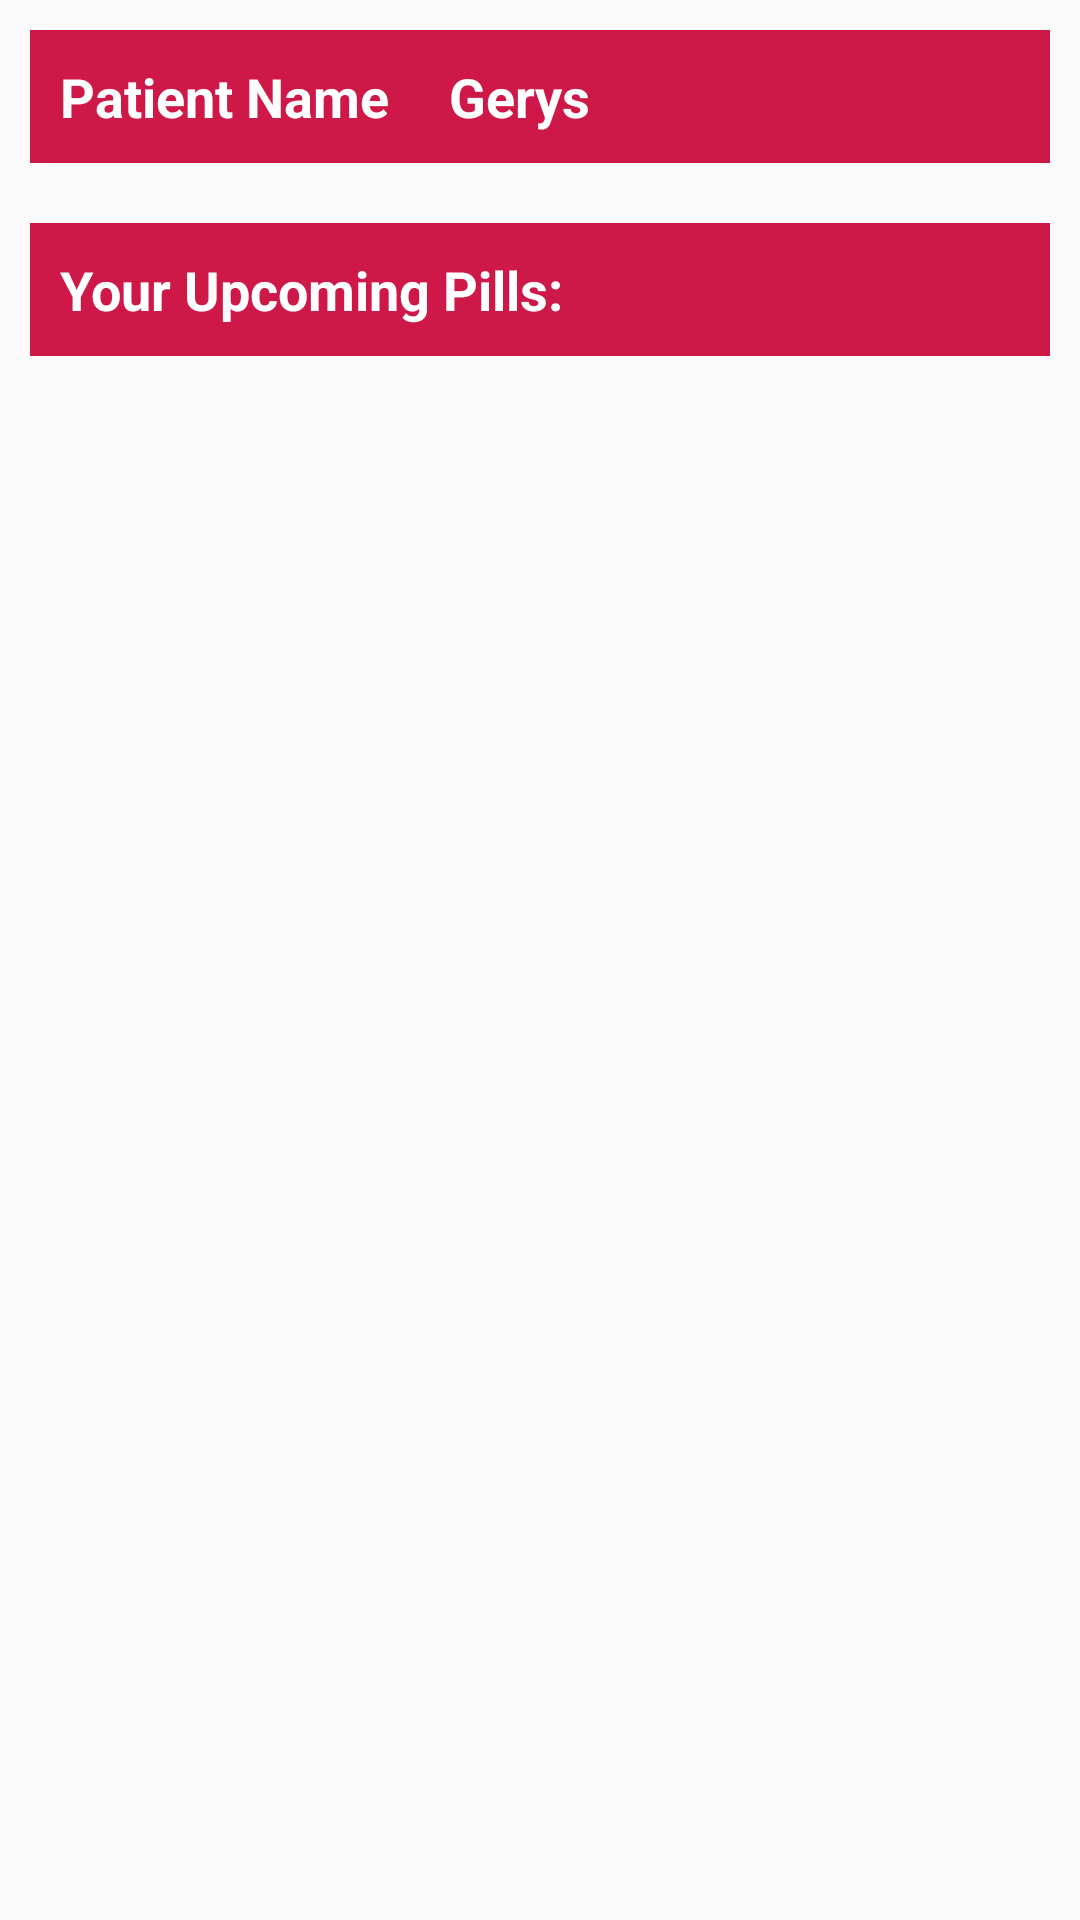

Android layout source for this screen:
<!-- AndroidManifest.xml: application theme AppTheme -->
<!-- res/layout/activity_details_display.xml -->
<?xml version="1.0" encoding="utf-8"?>
<RelativeLayout xmlns:android="http://schemas.android.com/apk/res/android"
    android:layout_width="match_parent" android:layout_height="match_parent"
    android:background="@drawable/background_pills">
<LinearLayout
    android:layout_width="match_parent"
    android:layout_height="wrap_content"
    android:orientation="horizontal"
    android:id="@+id/LL_nameSec"
    android:background="#cd1848"
    android:layout_margin="10dp">
    <TextView
        android:layout_width="wrap_content"
        android:layout_height="wrap_content"
        android:textAppearance="?android:attr/textAppearanceMedium"
        android:text="Patient Name"
        android:id="@+id/textViewHeadingPatientName"
        android:layout_alignParentTop="true"
        android:layout_alignParentLeft="true"
        android:layout_alignParentStart="true"
        android:layout_margin="10dp"
        android:textColor="@color/white"
        android:textStyle="bold" />

    <TextView
        android:layout_width="wrap_content"
        android:layout_height="wrap_content"
        android:textAppearance="?android:attr/textAppearanceMedium"
        android:text="Gerys"
        android:id="@+id/textViewPatientName"
        android:layout_alignParentTop="true"
        android:layout_toRightOf="@+id/textViewHeadingPatientName"
        android:layout_toEndOf="@+id/textViewHeadingPatientName"
        android:layout_marginLeft="30dp"
        android:layout_margin="10dp"
        android:textColor="@color/white"
        android:textStyle="bold" />
</LinearLayout>

    <LinearLayout
        android:layout_width="match_parent"
        android:layout_height="wrap_content"
        android:orientation="horizontal"
        android:id="@+id/LL_title"
        android:layout_below="@+id/LL_nameSec"
        android:background="#cd1848"
        android:layout_margin="10dp">


        <TextView
            android:layout_width="wrap_content"
            android:layout_height="wrap_content"
            android:textAppearance="?android:attr/textAppearanceMedium"
            android:text="Your Upcoming Pills:"
            android:id="@+id/textViewHeading"
            android:layout_margin="10dp"
            android:textColor="@color/white"
            android:textStyle="bold" />
    </LinearLayout>



    <ListView
        android:layout_width="wrap_content"
        android:layout_height="wrap_content"
        android:id="@+id/listViewPrescriptionList"
        android:layout_below="@+id/LL_title"
        android:layout_marginLeft="10dp"
        android:layout_marginRight="10dp"
        android:background="@drawable/background_for_prescriptions" />
</RelativeLayout>
<!-- resources referenced by this layout -->
<resources>
  <color name="white">#ffffff</color>
  <!-- drawable background_for_prescriptions (drawable-mdpi) -->
  <?xml version="1.0" encoding="utf-8"?>
  <selector xmlns:android="http://schemas.android.com/apk/res/android" >
      <item >
          <shape android:shape="rectangle"  >
              <corners android:radius="3dip" />
              <stroke android:width="1dip"
                  android:color="#87278c" />
              <gradient android:angle="-90"
                  android:startColor="#cd1848"
                  android:endColor="#FFFF4C7B" />
          </shape>
      </item>
  </selector>
  <style name="AppTheme" parent="Theme.AppCompat.Light.DarkActionBar">
          
          <item name="colorPrimary">@color/colorPrimary</item>
          <item name="colorPrimaryDark">@color/colorPrimaryDark</item>
          <item name="colorAccent">@color/colorAccent</item>
      </style>
  <color name="colorPrimary">#3F51B5</color>
  <color name="colorPrimaryDark">#303F9F</color>
  <color name="colorAccent">#FF4081</color>
</resources>
